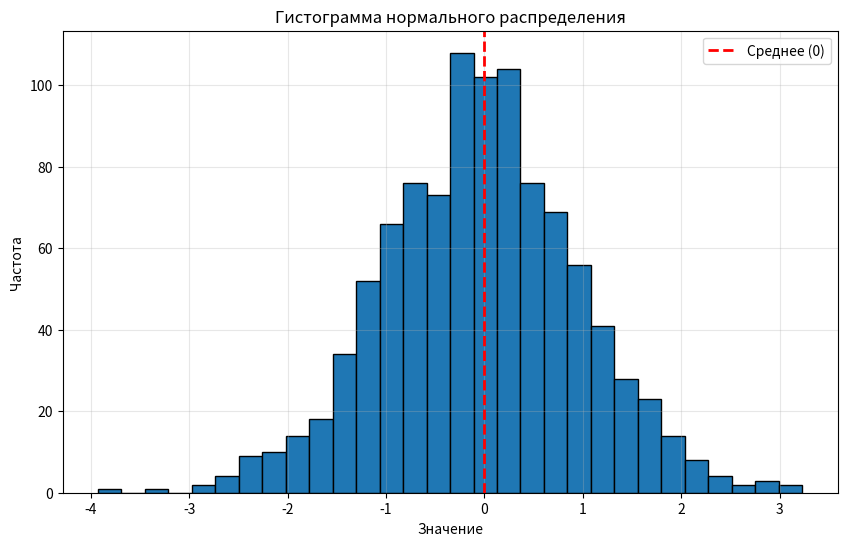

The matplotlib source for this figure:
import numpy as np
import matplotlib.pyplot as plt

# Параметры нормального распределения
mean = 0       # Среднее значение
std_dev = 1    # Стандартное отклонение
num_samples = 1000  # Количество образцов

# Генерация случайных чисел, распределенных по нормальному распределению
data = np.random.normal(mean, std_dev, num_samples)

# Создание гистограммы
plt.figure(figsize=(10, 6))
plt.hist(data, bins=30, edgecolor='black')
plt.title('Гистограмма нормального распределения')
plt.xlabel('Значение')
plt.ylabel('Частота')
plt.grid(True, alpha=0.3)

# Добавление вертикальной линии для среднего значения
plt.axvline(mean, color='red', linestyle='dashed', linewidth=2, label=f'Среднее ({mean})')

# Добавление легенды
plt.legend()

# Отображение графика
plt.show()